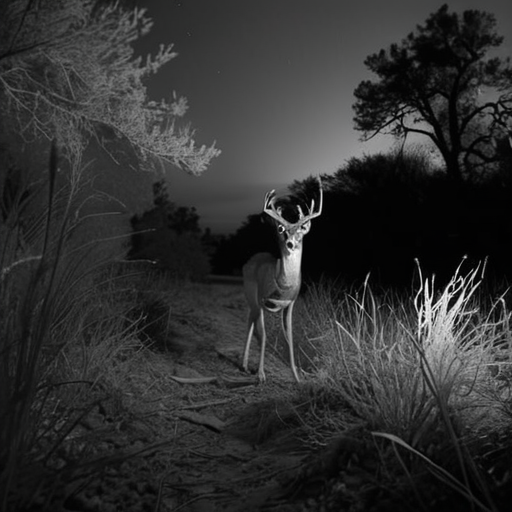
Generation parameters embedded in this image by AUTOMATIC1111 Stable Diffusion web UI or a fork of it (Forge, ...) (PNG 'parameters' text chunk):
A highly realistic trail camera photograph of a deer at night in a dry, natural environment with bushes, tall grass, and sparse trees. The deer is walking or grazing, blending into the environment with a natural composition that includes photorealistic fur texture. The deer appears off-center, partially obscured by vegetation, and at a moderate distance. The scene is captured using infrared lighting, producing a monochrome, black-and-white appearance with subtle shadows and low contrast. The lighting is faint and diffused, with no direct illumination or flash effects.
Steps: 30, Sampler: DPM++ 2M SDE Heun, Schedule type: Karras, CFG scale: 5, Seed: 3457992899, Size: 512x512, Model hash: 33e58e8668, Model: juggernautXL_juggXIByRundiffusion, Version: v1.10.1